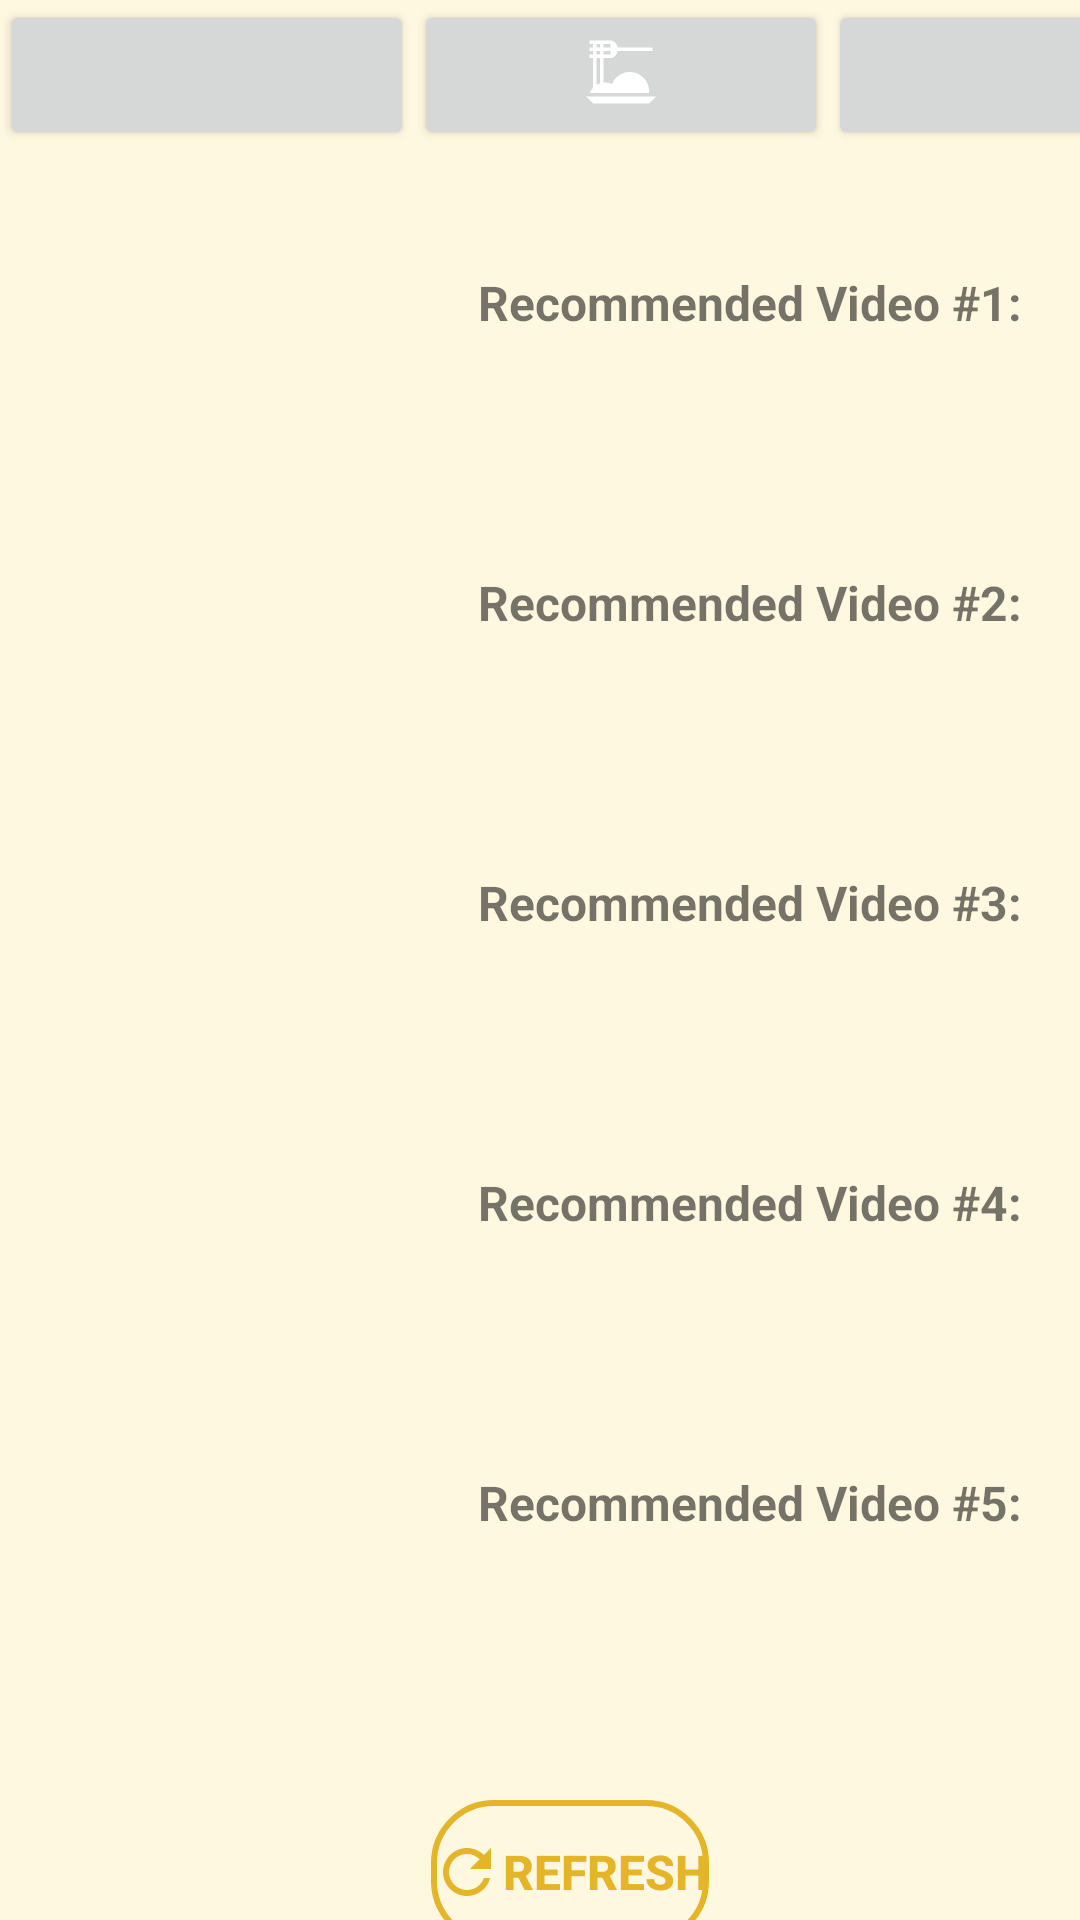

Write the Android layout XML for this screen, with the resource values it uses.
<!-- AndroidManifest.xml: application theme Theme.WatFit -->
<!-- res/layout/fragment_home.xml -->
<?xml version="1.0" encoding="utf-8"?>
<androidx.constraintlayout.widget.ConstraintLayout xmlns:android="http://schemas.android.com/apk/res/android"
    xmlns:app="http://schemas.android.com/apk/res-auto"
    xmlns:tools="http://schemas.android.com/tools"
    android:layout_width="match_parent"
    android:layout_height="match_parent"
    tools:context=".ui.home.HomeFragment">

    <LinearLayout android:id="@+id/header_linearlayout_nav"
        android:layout_width="match_parent"
        android:layout_height="match_parent"
        android:orientation="horizontal"
        app:layout_constraintEnd_toEndOf="parent"
        app:layout_constraintStart_toStartOf="parent"
        app:layout_constraintTop_toTopOf="parent">

        <Button
            android:id="@+id/navbar_social_sharing"
            android:layout_width="138dp"
            android:layout_height="50dp"
            android:layout_gravity="right"
            android:drawableTop="@drawable/baseline_share_28" />

        <Button
            android:id="@+id/navbar_recipe_generator"
            android:layout_width="138dp"
            android:layout_height="50dp"
            android:layout_gravity="right"
            android:drawableTop="@drawable/baseline_dinner_dining_28" />

        <Button
            android:id="@+id/navbar_fitness_generator"
            android:layout_width="138dp"
            android:layout_height="50dp"
            android:layout_gravity="right"
            android:drawableTop="@drawable/baseline_fitness_center_28" />
    </LinearLayout>

    <androidx.constraintlayout.widget.ConstraintLayout
        android:layout_width="match_parent"
        android:layout_height="wrap_content"
        android:layout_marginStart="20dp"
        android:layout_marginTop="70dp"
        app:layout_constraintStart_toStartOf="parent"
        app:layout_constraintTop_toTopOf="parent"
        tools:context=".ui.account.BasicDiameterActivity">

        
        <ImageView
            android:id="@+id/rec_v1"
            android:layout_width="120dp"
            android:layout_height="80dp"
            android:layout_marginTop="20dp"
            app:layout_constraintHorizontal_bias="0.498"
            app:layout_constraintStart_toStartOf="parent"
            app:layout_constraintTop_toTopOf="parent"/>

        <TextView
            android:id="@+id/rec_v1_text"
            android:layout_width="wrap_content"
            android:layout_height="wrap_content"
            android:layout_marginTop="0dp"
            android:text="Recommended Video #1:"
            android:textSize="16sp"
            android:textStyle="bold"
            android:maxEms="13"
            android:singleLine="false"
            app:layout_constraintEnd_toEndOf="parent"
            app:layout_constraintStart_toEndOf="@+id/rec_v1"
            app:layout_constraintTop_toTopOf="@+id/rec_v1"
            />

        <ImageView
            android:id="@+id/rec_v2"
            android:layout_width="120dp"
            android:layout_height="80dp"
            android:layout_marginTop="20dp"
            app:layout_constraintEnd_toEndOf="@+id/rec_v1"
            app:layout_constraintStart_toStartOf="@+id/rec_v1"
            app:layout_constraintTop_toBottomOf="@+id/rec_v1" />

        <TextView
            android:id="@+id/rec_v2_text"
            android:layout_width="wrap_content"
            android:layout_height="wrap_content"
            android:layout_marginTop="0dp"
            android:text="Recommended Video #2:"
            android:textSize="16sp"
            android:textStyle="bold"
            android:maxEms="13"
            android:singleLine="false"
            app:layout_constraintEnd_toEndOf="parent"
            app:layout_constraintStart_toEndOf="@+id/rec_v2"
            app:layout_constraintTop_toTopOf="@+id/rec_v2" />

        <ImageView
            android:id="@+id/rec_v3"
            android:layout_width="120dp"
            android:layout_height="80dp"
            android:layout_marginTop="20dp"
            app:layout_constraintEnd_toEndOf="@+id/rec_v2"
            app:layout_constraintStart_toStartOf="@+id/rec_v2"
            app:layout_constraintTop_toBottomOf="@+id/rec_v2" />

        <TextView
            android:id="@+id/rec_v3_text"
            android:layout_width="wrap_content"
            android:layout_height="wrap_content"
            android:layout_marginTop="0dp"
            android:text="Recommended Video #3:"
            android:textSize="16sp"
            android:textStyle="bold"
            android:maxEms="13"
            android:singleLine="false"
            app:layout_constraintEnd_toEndOf="parent"
            app:layout_constraintStart_toEndOf="@+id/rec_v3"
            app:layout_constraintTop_toTopOf="@+id/rec_v3" />

        <ImageView
            android:id="@+id/rec_v4"
            android:layout_width="120dp"
            android:layout_height="80dp"
            android:layout_marginTop="20dp"
            app:layout_constraintEnd_toEndOf="@+id/rec_v3"
            app:layout_constraintStart_toStartOf="@+id/rec_v3"
            app:layout_constraintTop_toBottomOf="@+id/rec_v3" />

        <TextView
            android:id="@+id/rec_v4_text"
            android:layout_width="wrap_content"
            android:layout_height="wrap_content"
            android:layout_marginTop="0dp"
            android:text="Recommended Video #4:"
            android:textSize="16sp"
            android:textStyle="bold"
            android:maxEms="13"
            android:singleLine="false"
            app:layout_constraintEnd_toEndOf="parent"
            app:layout_constraintStart_toEndOf="@+id/rec_v4"
            app:layout_constraintTop_toTopOf="@+id/rec_v4" />

        <ImageView
            android:id="@+id/rec_v5"
            android:layout_width="120dp"
            android:layout_height="80dp"
            android:layout_marginTop="20dp"
            app:layout_constraintEnd_toEndOf="@+id/rec_v4"
            app:layout_constraintStart_toStartOf="@+id/rec_v4"
            app:layout_constraintTop_toBottomOf="@+id/rec_v4" />

        <TextView
            android:id="@+id/rec_v5_text"
            android:layout_width="wrap_content"
            android:layout_height="wrap_content"
            android:layout_marginTop="0dp"
            android:text="Recommended Video #5:"
            android:textSize="16sp"
            android:textStyle="bold"
            android:maxEms="13"
            android:singleLine="false"
            app:layout_constraintEnd_toEndOf="parent"
            app:layout_constraintStart_toEndOf="@+id/rec_v5"
            app:layout_constraintTop_toTopOf="@+id/rec_v5" />

        <Button
            android:id="@+id/bt_refresh"
            android:layout_width="wrap_content"
            android:layout_height="wrap_content"
            android:layout_marginTop="30dp"
            android:text="REFRESH"
            android:textSize="16sp"
            android:drawableLeft="@drawable/ic_refresh_24dp"
            android:textColor="@color/gold_4"
            android:textStyle="bold"
            android:background="@drawable/button_rounded_corner_bg"
            app:layout_constraintBottom_toBottomOf="parent"
            app:layout_constraintEnd_toEndOf="parent"
            app:layout_constraintStart_toStartOf="parent"
            app:layout_constraintTop_toBottomOf="@+id/rec_v5" />
    </androidx.constraintlayout.widget.ConstraintLayout>

</androidx.constraintlayout.widget.ConstraintLayout>
<!-- resources referenced by this layout -->
<resources>
  <color name="gold_4">#E4B429</color>
  <!-- drawable baseline_dinner_dining_28 (drawable) -->
  <vector android:height="28dp" android:tint="#FFFFFF"
      android:viewportHeight="24" android:viewportWidth="24"
      android:width="28dp" xmlns:android="http://schemas.android.com/apk/res/android">
      <path android:fillColor="@android:color/white" android:pathData="M2,19h20l-2,2H4L2,19zM5,6h1v1H5V6zM5,4h1v1H5V4zM9,4v1H7V4H9zM9,7H7V6h2V7zM6,15.23c-0.36,0.11 -0.69,0.28 -1,0.47V8h1V15.23zM4,16.52C3.62,16.96 3.32,17.45 3.16,18h16.82c0.01,-0.16 0.03,-0.33 0.03,-0.5c0,-3.04 -2.46,-5.5 -5.5,-5.5c-2.29,0 -4.25,1.4 -5.08,3.4C8.84,15.15 8.19,15 7.5,15c-0.17,0 -0.33,0.02 -0.5,0.04V8h2c1.03,0.06 1.9,-0.96 2,-2h10V5H11c-0.1,-1.05 -0.97,-1.97 -2,-2H3v1h1v1H3v1h1v1H3v1h1V16.52z"/>
  </vector>
  <!-- drawable button_rounded_corner_bg (drawable) -->
  <shape xmlns:android="http://schemas.android.com/apk/res/android">
      <solid android:color="@android:color/transparent" />
      <stroke
          android:color="@color/gold_4"
          android:width="2dp" />
      <corners android:radius="20dp" />
  </shape>
  <!-- drawable ic_refresh_24dp (drawable) -->
  <vector android:height="24dp" android:tint="#E4B429"
      android:viewportHeight="24" android:viewportWidth="24"
      android:width="24dp" xmlns:android="http://schemas.android.com/apk/res/android">
      <path android:fillColor="@android:color/white" android:pathData="M17.65,6.35C16.2,4.9 14.21,4 12,4c-4.42,0 -7.99,3.58 -7.99,8s3.57,8 7.99,8c3.73,0 6.84,-2.55 7.73,-6h-2.08c-0.82,2.33 -3.04,4 -5.65,4 -3.31,0 -6,-2.69 -6,-6s2.69,-6 6,-6c1.66,0 3.14,0.69 4.22,1.78L13,11h7V4l-2.35,2.35z"/>
  </vector>
  <style name="Theme.WatFit" parent="Theme.MaterialComponents.DayNight.DarkActionBar">
          
          <item name="colorPrimary">@color/gold_4</item>
          <item name="colorPrimaryVariant">@color/gold_3</item>
          <item name="colorOnPrimary">@color/white</item>
          
          <item name="colorSecondary">@color/teal_200</item>
          <item name="colorSecondaryVariant">@color/teal_700</item>
          <item name="colorOnSecondary">@color/black</item>
          
          <item name="android:statusBarColor">?attr/colorOnSecondary</item>
  
          
          <item name="android:windowBackground">@color/light_beige_1</item> 
      </style>
  <color name="gold_3">#FFD54F</color>
  <color name="white">#FFFFFFFF</color>
  <color name="teal_200">#FF03DAC5</color>
  <color name="teal_700">#FF018786</color>
  <color name="black">#FF000000</color>
  <color name="light_beige_1">#FFF8E1</color>
</resources>
